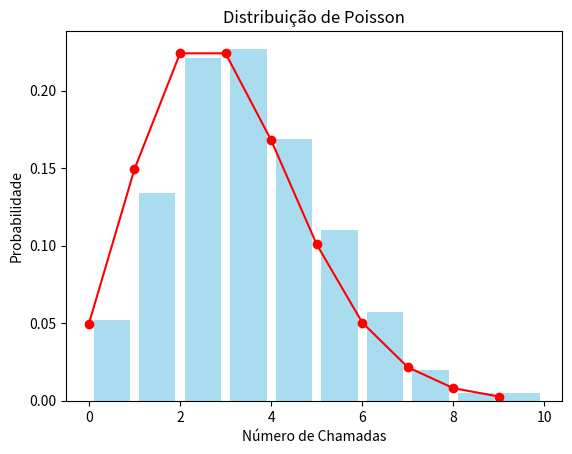

Write the Python code that produced this figure.
import numpy as np
import matplotlib.pyplot as plt
from scipy.stats import poisson

# Parâmetro da distribuição de Poisson
lambda_ = 3  # taxa de ocorrência média

# Gerando 1000 amostras aleatórias
samples = np.random.poisson(lambda_, size=1000)

# Plotando o histograma das amostras
plt.hist(samples, bins=range(max(samples)+2), density=True, alpha=0.7, color='skyblue', rwidth=0.8)

# Gerando os pontos para a curva de distribuição de Poisson teórica
x = np.arange(0, max(samples)+1)
y = poisson.pmf(x, lambda_)

# Plotando a curva de distribuição de Poisson teórica
plt.plot(x, y, marker='o', color='red')

# Definindo os rótulos do gráfico
plt.xlabel('Número de Chamadas')
plt.ylabel('Probabilidade')
plt.title('Distribuição de Poisson')

# Exibindo o gráfico
plt.show()
